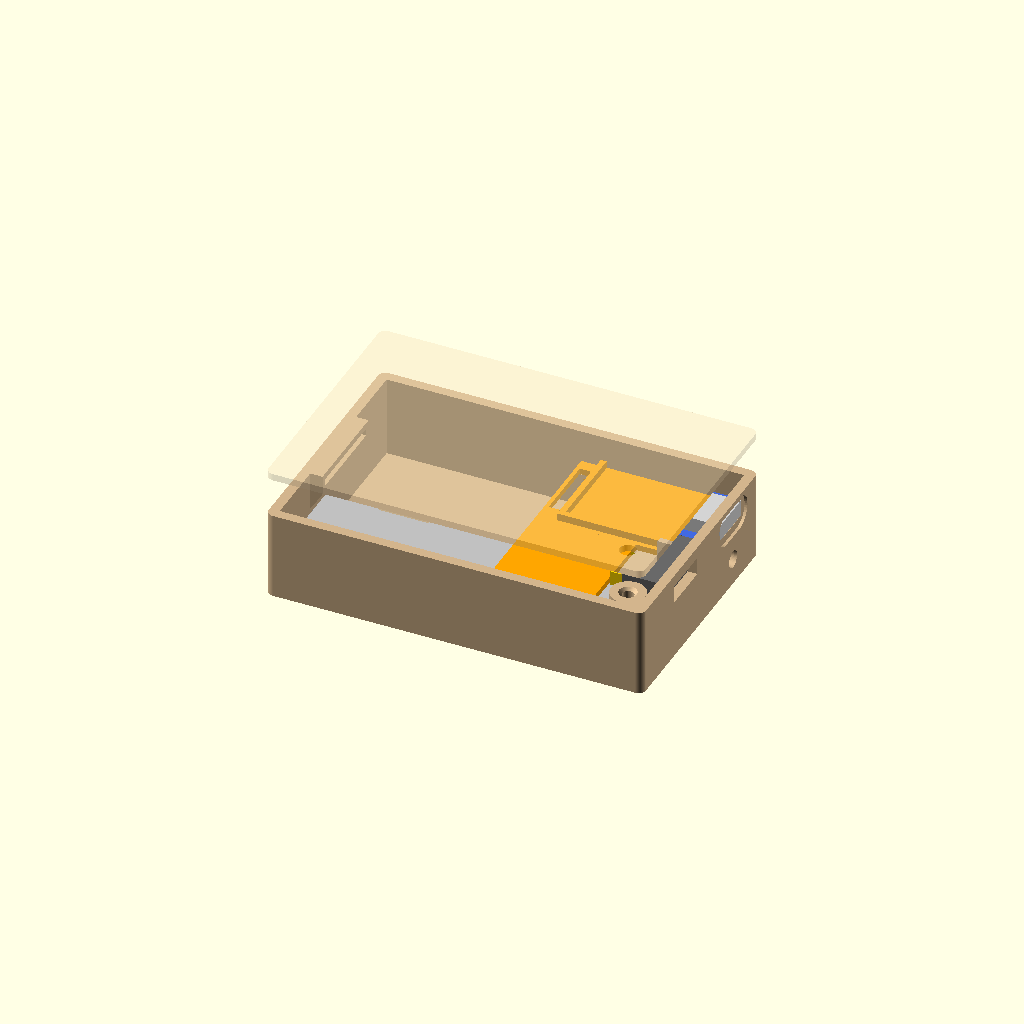
Cell 1: rendered with the file's own defaults.
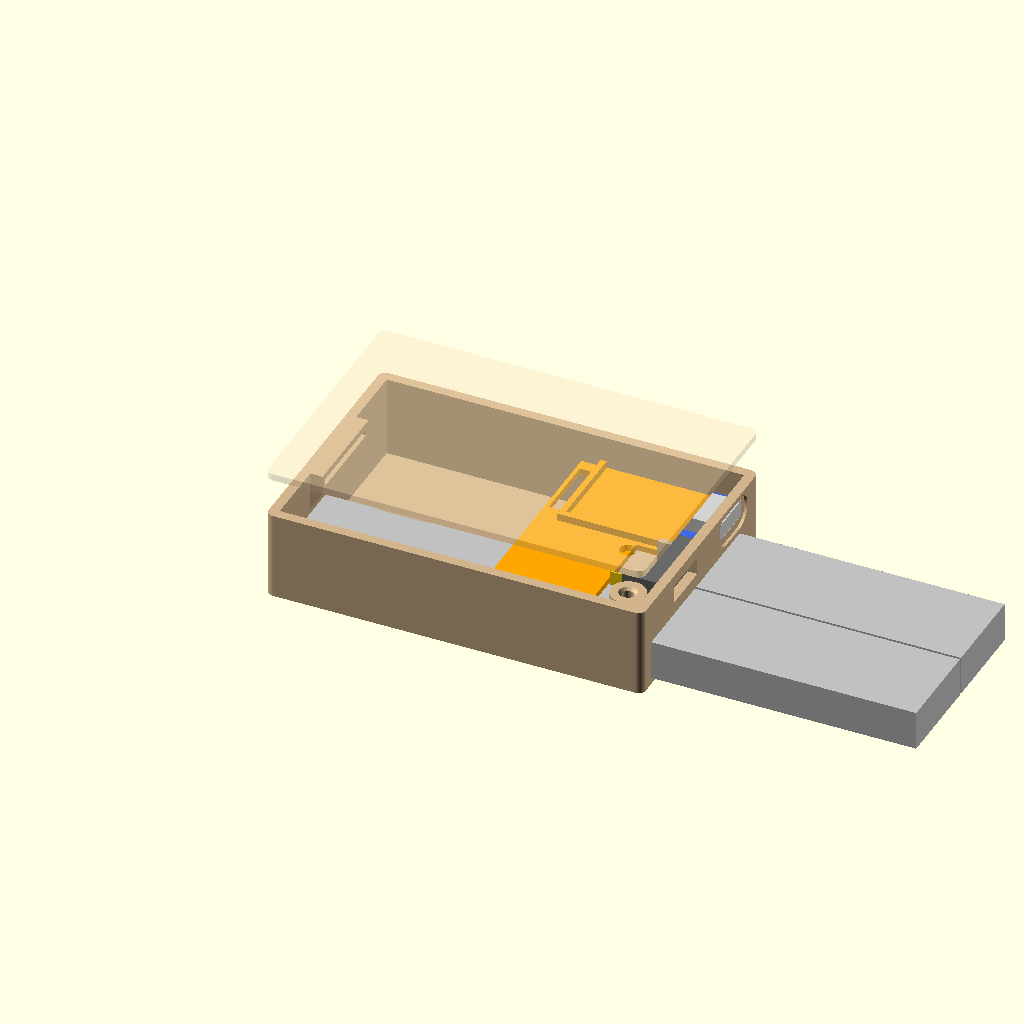
Cell 2 — cell_len set to 128, the other parameters unchanged.
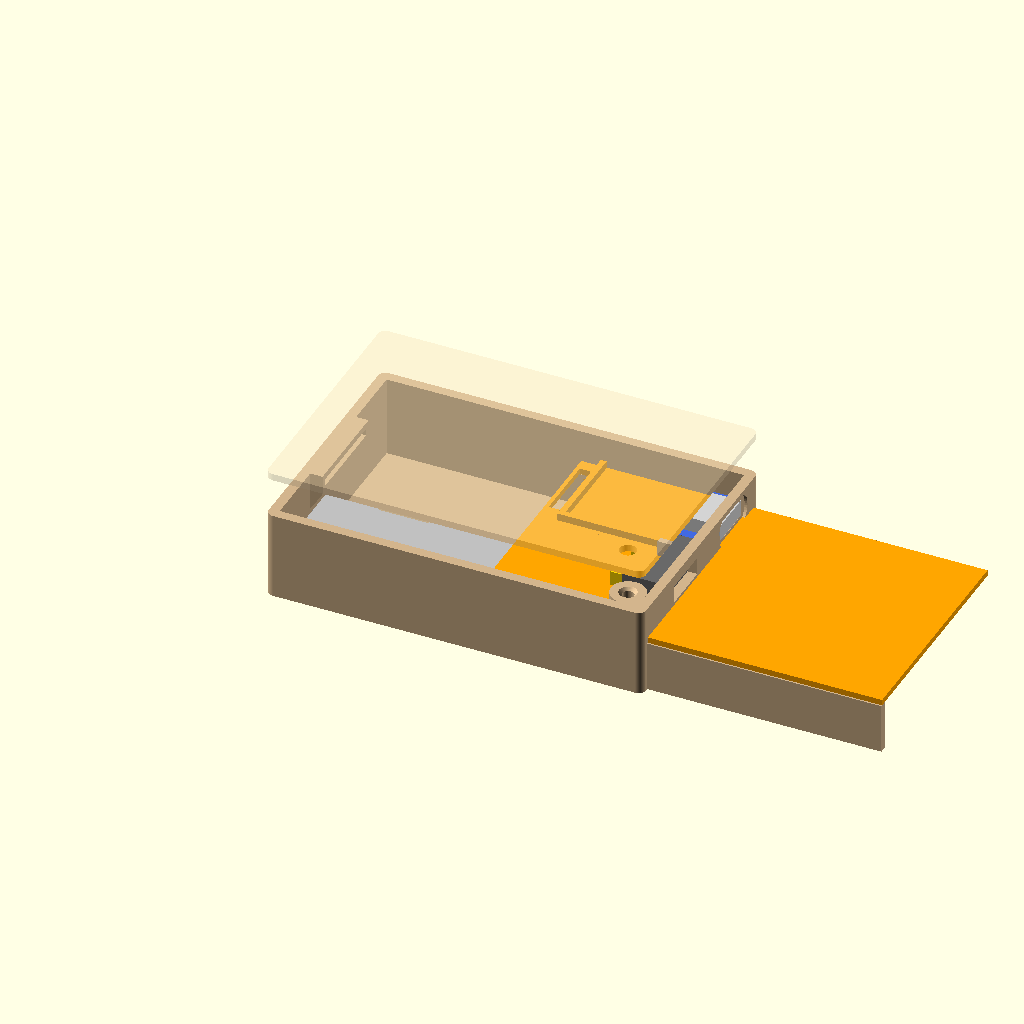
Cell 3: shelf_x1 = 124 (everything else at default).
One fixed orthographic camera (rotation 55°, 0°, 25°; colour scheme Cornfield) for every cell.
Source of the model, zasilacz-puzzle/koszyk_li-ion (1).scad:
// =====================================================================
//  Obudowa zasilania listwy LED (plansza do puzzli)  – wersja 2
//  2x ogniwo 801960 (obok siebie) + TP4056 z DW01 + włącznik 3-poz.
//  USB-C i włącznik na tej samej krótkiej ściance.
//  Pokrywa: języczek po stronie bez USB + 1 wkręt M3 (bez insertów).
//  Druk: PETG / ASA, warstwa 0.2 mm, 3 obrysy, bez podpór
//
//  part = "base" | "lid" | "shelf" | "print" | "assembly"
// =====================================================================
part = "assembly";

$fn = 48;
eps = 0.01;

// ---------- obudowa ----------
L = 76.5;  W = 50.5;  H = 19.3;
wall = 2.0;  fl = 1.4;  lid_t = 1.4;  r_out = 1.5;
zt = H - lid_t;                      // góra podstawy = spód pokrywy

// ---------- ogniwa 801960 (ZMIERZ!) ----------
cell_t = 8.0;  cell_w = 19.0;
cell_len = 64.0;                     // razem z płytką zabezpieczającą
cells_y0 = wall + 1.5;
cell_top = fl + cell_t + 0.4;

// ---------- TP4056 ----------
mod_w = 17.5;  mod_l = 27.5;  mod_h = 4.17;
usb_w = 8.94;  usb_h = 3.26;  mtol = 0.3;
mod_y1 = W - wall - 0.2;
mod_y0 = mod_y1 - (mod_w + mtol);
mod_yc = (mod_y0 + mod_y1)/2;
mod_x0 = L - wall - mod_l - mtol;    // płytka dosunięta do ścianki z USB

// ---------- półka ----------
shelf_t   = 1.2;
rail_top  = cell_top + 0.4;
shelf_top = rail_top + shelf_t;
shelf_x0  = mod_x0 - 1.2 - 4;        // początek półki
shelf_x1  = 62;                      // koniec części pełnej szerokości (przed nóżkami włącznika)

// ---------- włącznik ----------
sw_l = 15.7;  sw_h = 7.33;  sw_d = 7.3;  sw_leg = 3.78;
sw_edge   = 11;                      // odległość korpusu od zewn. krawędzi bocznej (>=10)
sw_yc     = sw_edge + sw_l/2;
sw_slot_l = 10.0;                    // okno na suwak (ZMIERZ: szer. suwaka + skok)
sw_slot_h = 3.6;                     // (ZMIERZ: wys. suwaka + 0.4)
sw_act_dz = 0;
sw_z0 = cell_top + 0.3;
sw_x0 = L - wall - sw_d;
sw_y1 = sw_yc + sw_l/2 + 0.15 + 1.2; // zewn. krawędź policzka

// ---------- wkręt M3 samogwintujący ----------
boss_r      = 3.5;
screw_pilot = 2.4;   // otwór pod gwint (2.3–2.5; mniejszy = ciaśniej, ASA może pękać)
screw_clear = 3.4;   // przelot w pokrywie
screw_depth = 12;    // wkręt M3x10–12
boss_x = L - wall - boss_r;
boss_y = wall + boss_r;

// ---------- zaczep pokrywy (ściana bez USB, X=0) ----------
hook_w = 20;  hook_yc = W/2;  hook_d = 2.5;
slot_z0 = 15.15;  slot_h = 1.5;  toe_t = 1.0;  leg_t = 1.2;

// ---------- przepust kabla do listwy ----------
wire_d = 3.5;  wire_y = mod_yc;  wire_z = fl + 4;

// ---------- kontrola ----------
if (wall + cell_len + 0.5 > sw_x0 - 0.2) echo("UWAGA: ogniwa za długie!");
if (sw_y1 + 0.3 > mod_y0 - 1.2)          echo("UWAGA: włącznik koliduje z modułem!");
if (boss_y + boss_r > sw_yc - sw_l/2 - 1.35) echo("UWAGA: słupek koliduje z włącznikiem!");
echo(str("Wnętrze: ", L-2*wall, " x ", W-2*wall, " x ", zt-fl, " mm"));
echo(str("Luz nad włącznikiem: ", zt-(sw_z0+sw_h), "  nad USB: ", zt-(shelf_top+mod_h)));

// =====================================================================
module rcube(s, r) {
    hull() for (x = [r, s[0]-r], y = [r, s[1]-r])
        translate([x, y, 0]) cylinder(r = r, h = s[2]);
}
module rounded_slot(w, h, d) {       // otwór wzdłuż X
    rr = min(w, h)/2 - eps;
    hull() for (y = [-w/2+rr, w/2-rr], z = [-h/2+rr, h/2-rr])
        translate([0, y, z]) rotate([0, 90, 0]) cylinder(r = rr, h = d);
}

// ------------------------------ PODSTAWA ------------------------------
module base() {
    usb_z = shelf_top + mod_h - usb_h/2;
    difference() {
        union() {
            difference() {
                rcube([L, W, zt], r_out);
                translate([wall, wall, fl]) cube([L-2*wall, W-2*wall, H]);
            }
            // szyny pod półkę
            translate([shelf_x0, wall, 0]) cube([shelf_x1 - shelf_x0, 1.5, rail_top]);
            translate([shelf_x0, W-wall-2.5, 0]) cube([L - wall - shelf_x0, 2.5, rail_top]);
            // podest + policzki włącznika
            translate([sw_x0 - 0.2, sw_yc - sw_l/2 - 1.35, 0])
                cube([sw_d + 0.2 + eps, sw_l + 2.7, sw_z0 + 4.5]);
            // podpora półki obok włącznika
            translate([sw_x0 - 0.2, sw_y1 - eps, 0])
                cube([sw_d + 0.2 + eps, mod_y0 - 0.8 - sw_y1, rail_top]);
            // słupek wkrętu (narożnik po stronie włącznika)
            translate([boss_x, boss_y, 0]) cylinder(r = boss_r, h = zt);
            translate([boss_x, wall - eps, 0])
                cube([L - wall - boss_x + eps, boss_y - wall + eps, zt]);
            // bloczek zaczepu ze sfazowanym spodem
            hull() {
                translate([wall-eps, hook_yc-hook_w/2, slot_z0-1.2])
                    cube([hook_d, hook_w, zt-(slot_z0-1.2)]);
                translate([wall-eps, hook_yc-hook_w/2, cell_top+0.3])
                    cube([0.1, hook_w, 1]);
            }
        }
        // kieszeń korpusu włącznika
        translate([sw_x0 - 2, sw_yc - sw_l/2 - 0.15, sw_z0])
            cube([sw_d + 2 + eps, sw_l + 0.3, H]);
        // okno suwaka
        translate([L - wall - 1, sw_yc - sw_slot_l/2, sw_z0 + sw_h/2 + sw_act_dz - sw_slot_h/2])
            cube([wall + 2, sw_slot_l, sw_slot_h]);
        // USB-C + wybranie na wtyczkę
        translate([L - wall - 1, mod_yc, usb_z]) rounded_slot(usb_w+0.6, usb_h+0.6, wall+2);
        translate([L - 0.6, mod_yc, usb_z])      rounded_slot(12.5, 7.0, 2);
        // szczelina zaczepu
        translate([wall + 0.7, hook_yc - hook_w/2 + 1, slot_z0])
            cube([hook_d + 1, hook_w - 2, slot_h]);
        // otwór pod wkręt
        translate([boss_x, boss_y, zt - screw_depth])
            cylinder(d = screw_pilot, h = screw_depth + 1);
        // fazka wejściowa
        translate([boss_x, boss_y, zt - 0.6]) cylinder(d1 = screw_pilot, d2 = screw_pilot + 1.2, h = 0.6 + eps);
        // przepust kabla
        translate([L - wall - 1, wire_y, wire_z]) rotate([0, 90, 0]) cylinder(d = wire_d, h = wall + 2);
    }
}

// ------------------------------ POKRYWA -------------------------------
module lid_asm() {
    tw = hook_w - 2 - 0.6;
    leg_x = wall + hook_d + 0.2;
    difference() {
        union() {
            translate([0, 0, zt]) rcube([L, W, lid_t], r_out);
            // języczek
            translate([leg_x, hook_yc - tw/2, slot_z0 + 0.15])
                cube([leg_t, tw, zt - slot_z0 - 0.15 + eps]);
            translate([wall + 0.9, hook_yc - tw/2, slot_z0 + 0.15])
                cube([leg_x + leg_t - wall - 0.9, tw, toe_t]);
            // docisk gniazda USB
            translate([L - wall - 6.5, mod_yc - 4, shelf_top + mod_h + 0.25])
                cube([6, 8, zt - (shelf_top + mod_h + 0.25) + eps]);
            // docisk włącznika
            translate([sw_x0 + 1, sw_yc - sw_l/2 + 1, sw_z0 + sw_h + 0.2])
                cube([sw_d - 2, sw_l - 2, zt - (sw_z0 + sw_h + 0.2) + eps]);
            // listki ustalające
            for (y = [wall + 0.25, W - wall - 0.25 - 1.2])
                translate([22, y, zt - 2]) cube([10, 1.2, 2 + eps]);
        }
        translate([boss_x, boss_y, zt - 1]) cylinder(d = screw_clear, h = 5);
    }
}
module lid_print() { translate([0, W, H]) rotate([180, 0, 0]) lid_asm(); }

// ------------------------------- PÓŁKA --------------------------------
module shelf_asm() {
    fy0 = mod_y0 - 1.2;
    difference() {
        union() {
            // część pełnej szerokości
            translate([shelf_x0, wall + 0.3, rail_top])
                cube([shelf_x1 - shelf_x0, W - 2*wall - 0.6, shelf_t]);
            // wysięgnik pod moduł aż do ścianki
            translate([shelf_x0, sw_y1 + 0.3, rail_top])
                cube([L - wall - 0.2 - shelf_x0, mod_y1 + 0.1 - sw_y1 - 0.3, shelf_t]);
            // kieszeń modułu: tylna ścianka + ścianka od strony włącznika
            translate([mod_x0 - 1.2, fy0, shelf_top - eps]) cube([1.2, mod_w + mtol + 1.2, 1.5]);
            translate([mod_x0 - 1.2, fy0, shelf_top - eps]) cube([L - wall - 0.2 - mod_x0 + 1.2, 1.2, 1.5]);
        }
        // przepust przewodów ogniw (za modułem)
        translate([shelf_x0 + 0.8, mod_y0 + 2, rail_top - 1]) cube([2.6, mod_w - 4, shelf_t + 2]);
    }
}
module shelf_print() { translate([0, 0, -rail_top]) shelf_asm(); }

// ------------------------- atrapy do podglądu -------------------------
module dummies() {
    color("silver") for (i = [0, 1])
        translate([wall + 0.25, cells_y0 + 0.25 + i*(cell_w + 0.5), fl]) cube([cell_len, cell_w, cell_t]);
    color("royalblue") translate([mod_x0 + mtol/2, mod_y0 + mtol/2, shelf_top]) cube([mod_l, mod_w, 1.2]);
    color("lightgray") translate([L - wall - 7.3 + 1.5, mod_yc - usb_w/2, shelf_top + mod_h - usb_h])
        cube([7.3, usb_w, usb_h]);
    color("dimgray") translate([sw_x0, sw_yc - sw_l/2, sw_z0]) cube([sw_d, sw_l, sw_h]);
    color("gold") for (i = [-1, 0, 1])
        translate([sw_x0 - sw_leg, sw_yc + i*4.7 - 0.4, sw_z0 + 2]) cube([sw_leg, 0.8, 3]);
}

// =====================================================================
if (part == "base") base();
else if (part == "lid") lid_print();
else if (part == "shelf") shelf_print();
else if (part == "print") {
    base();
    translate([0, W + 8, 0]) lid_print();
    translate([L + 8, 0, 0]) shelf_print();
}
else if (part == "assembly") {
    color("tan") base();
    color("orange") shelf_asm();
    color("wheat", 0.35) translate([0, 0, 8]) lid_asm();
    dummies();
}
Customizer parameters (derived from the source; name, type, default, range or options):
part: string, default "assembly"
eps: number, default 0.01
cell_len: number, default 64
shelf_t: number, default 1.2
shelf_x1: number, default 62
sw_edge: number, default 11
sw_slot_l: number, default 10
sw_slot_h: number, default 3.6
sw_act_dz: number, default 0
boss_r: number, default 3.5
screw_pilot: number, default 2.4
screw_clear: number, default 3.4
screw_depth: number, default 12
